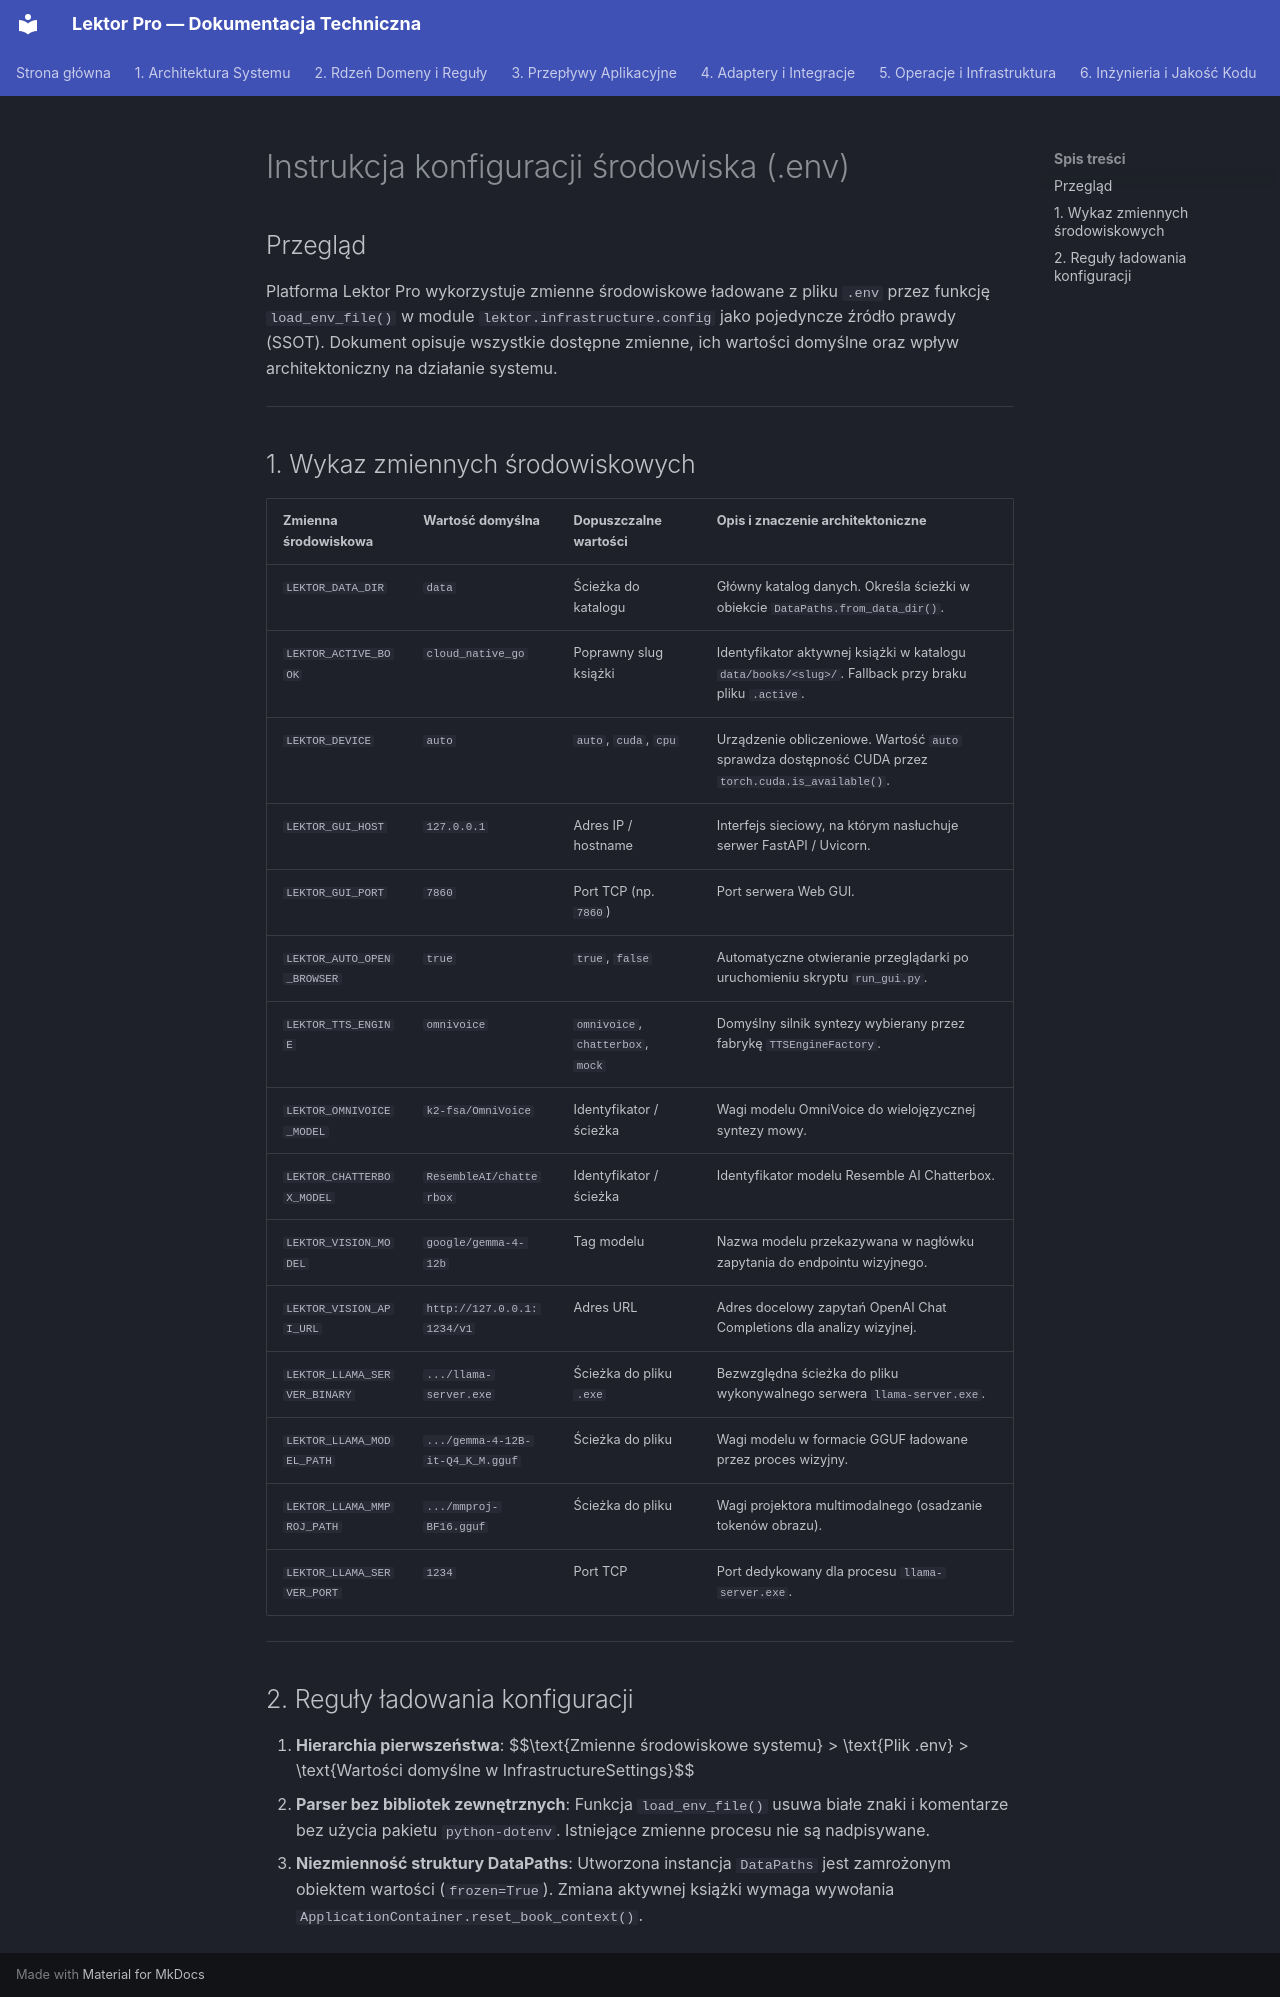

repository: mateusz-kacpura/lektor-pro-book-to-audiobook · page: 05-operations-and-infrastructure/runbooks/environment-configuration-env.pl/index.html · generator: mkdocs

# Instrukcja konfiguracji środowiska (.env)

## Przegląd

Platforma Lektor Pro wykorzystuje zmienne środowiskowe ładowane z pliku `.env` przez funkcję `load_env_file()` w module `lektor.infrastructure.config` jako pojedyncze źródło prawdy (SSOT). Dokument opisuje wszystkie dostępne zmienne, ich wartości domyślne oraz wpływ architektoniczny na działanie systemu.

---

## 1. Wykaz zmiennych środowiskowych

| Zmienna środowiskowa | Wartość domyślna | Dopuszczalne wartości | Opis i znaczenie architektoniczne |
| :--- | :--- | :--- | :--- |
| `LEKTOR_DATA_DIR` | `data` | Ścieżka do katalogu | Główny katalog danych. Określa ścieżki w obiekcie `DataPaths.from_data_dir()`. |
| `LEKTOR_ACTIVE_BOOK` | `cloud_native_go` | Poprawny slug książki | Identyfikator aktywnej książki w katalogu `data/books/<slug>/`. Fallback przy braku pliku `.active`. |
| `LEKTOR_DEVICE` | `auto` | `auto`, `cuda`, `cpu` | Urządzenie obliczeniowe. Wartość `auto` sprawdza dostępność CUDA przez `torch.cuda.is_available()`. |
| `LEKTOR_GUI_HOST` | `127.0.0.1` | Adres IP / hostname | Interfejs sieciowy, na którym nasłuchuje serwer FastAPI / Uvicorn. |
| `LEKTOR_GUI_PORT` | `7860` | Port TCP (np. `7860`) | Port serwera Web GUI. |
| `LEKTOR_AUTO_OPEN_BROWSER`| `true` | `true`, `false` | Automatyczne otwieranie przeglądarki po uruchomieniu skryptu `run_gui.py`. |
| `LEKTOR_TTS_ENGINE` | `omnivoice` | `omnivoice`, `chatterbox`, `mock` | Domyślny silnik syntezy wybierany przez fabrykę `TTSEngineFactory`. |
| `LEKTOR_OMNIVOICE_MODEL` | `k2-fsa/OmniVoice` | Identyfikator / ścieżka | Wagi modelu OmniVoice do wielojęzycznej syntezy mowy. |
| `LEKTOR_CHATTERBOX_MODEL` | `ResembleAI/chatterbox`| Identyfikator / ścieżka | Identyfikator modelu Resemble AI Chatterbox. |
| `LEKTOR_VISION_MODEL` | `google/gemma-4-12b` | Tag modelu | Nazwa modelu przekazywana w nagłówku zapytania do endpointu wizyjnego. |
| `LEKTOR_VISION_API_URL` | `http://127.0.0.1:1234/v1` | Adres URL | Adres docelowy zapytań OpenAI Chat Completions dla analizy wizyjnej. |
| `LEKTOR_LLAMA_SERVER_BINARY`| `.../llama-server.exe` | Ścieżka do pliku `.exe`| Bezwzględna ścieżka do pliku wykonywalnego serwera `llama-server.exe`. |
| `LEKTOR_LLAMA_MODEL_PATH` | `.../gemma-4-12B-it-Q4_K_M.gguf` | Ścieżka do pliku | Wagi modelu w formacie GGUF ładowane przez proces wizyjny. |
| `LEKTOR_LLAMA_MMPROJ_PATH`| `.../mmproj-BF16.gguf` | Ścieżka do pliku | Wagi projektora multimodalnego (osadzanie tokenów obrazu). |
| `LEKTOR_LLAMA_SERVER_PORT`| `1234` | Port TCP | Port dedykowany dla procesu `llama-server.exe`. |

---

## 2. Reguły ładowania konfiguracji

1. **Hierarchia pierwszeństwa**:
   $$\text{Zmienne środowiskowe systemu} > \text{Plik .env} > \text{Wartości domyślne w InfrastructureSettings}$$
2. **Parser bez bibliotek zewnętrznych**: Funkcja `load_env_file()` usuwa białe znaki i komentarze bez użycia pakietu `python-dotenv`. Istniejące zmienne procesu nie są nadpisywane.
3. **Niezmienność struktury DataPaths**: Utworzona instancja `DataPaths` jest zamrożonym obiektem wartości (`frozen=True`). Zmiana aktywnej książki wymaga wywołania `ApplicationContainer.reset_book_context()`.
